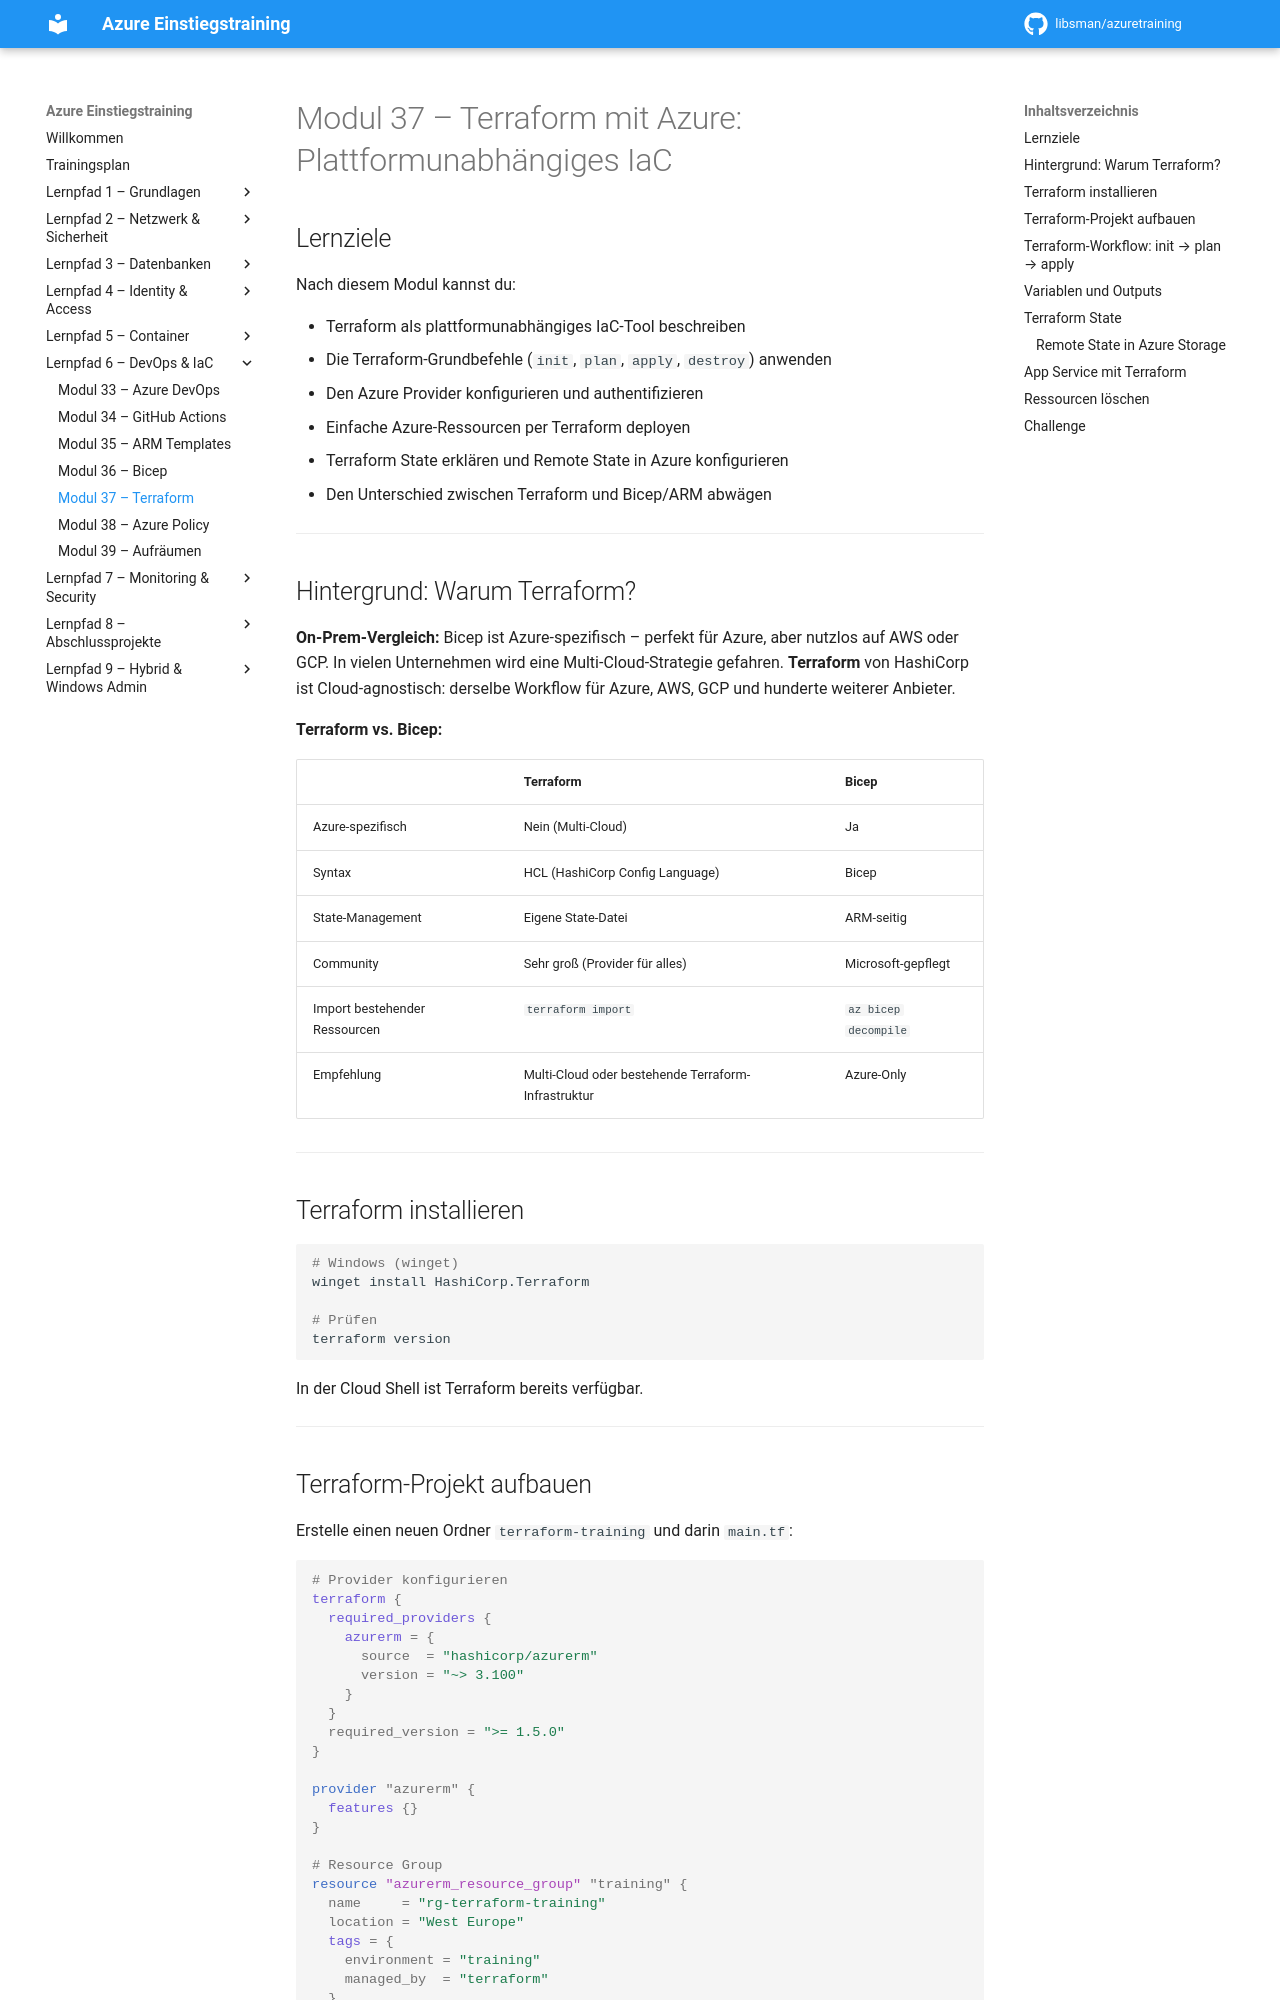

repository: libsman/azuretraining · page: modul-37-terraform/index.html · generator: mkdocs

# Modul 37 – Terraform mit Azure: Plattformunabhängiges IaC

## Lernziele

Nach diesem Modul kannst du:

- Terraform als plattformunabhängiges IaC-Tool beschreiben
- Die Terraform-Grundbefehle (`init`, `plan`, `apply`, `destroy`) anwenden
- Den Azure Provider konfigurieren und authentifizieren
- Einfache Azure-Ressourcen per Terraform deployen
- Terraform State erklären und Remote State in Azure konfigurieren
- Den Unterschied zwischen Terraform und Bicep/ARM abwägen

---

## Hintergrund: Warum Terraform?

**On-Prem-Vergleich:** Bicep ist Azure-spezifisch – perfekt für Azure, aber nutzlos auf AWS oder GCP. In vielen Unternehmen wird eine Multi-Cloud-Strategie gefahren. **Terraform** von HashiCorp ist Cloud-agnostisch: derselbe Workflow für Azure, AWS, GCP und hunderte weiterer Anbieter.

**Terraform vs. Bicep:**

| | Terraform | Bicep |
|--|-----------|-------|
| Azure-spezifisch | Nein (Multi-Cloud) | Ja |
| Syntax | HCL (HashiCorp Config Language) | Bicep |
| State-Management | Eigene State-Datei | ARM-seitig |
| Community | Sehr groß (Provider für alles) | Microsoft-gepflegt |
| Import bestehender Ressourcen | `terraform import` | `az bicep decompile` |
| Empfehlung | Multi-Cloud oder bestehende Terraform-Infrastruktur | Azure-Only |

---

## Terraform installieren

```bash
# Windows (winget)
winget install HashiCorp.Terraform

# Prüfen
terraform version
```

In der Cloud Shell ist Terraform bereits verfügbar.

---
